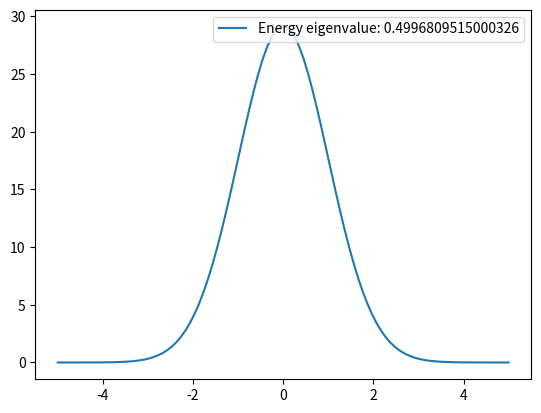

The matplotlib source for this figure:
import numpy as np
import matplotlib.pyplot as plt


def thomas_algorithm(a, b, c, d):
    n = len(d)
    cp = np.zeros(n-1)
    dp = np.zeros(n)

    cp[0] = c[0] / b[0]
    dp[0] = d[0] / b[0]

    for i in range(1, n-1):
        cp[i] = c[i] / (b[i] - a[i-1] * cp[i-1])

    for i in range(1, n):
        dp[i] = (d[i] - a[i-1] * dp[i-1]) / (b[i] - a[i-1] * cp[i-1])

    x = np.zeros(n)
    x[-1] = dp[-1]

    for i in reversed(range(n-1)):
        x[i] = dp[i] - cp[i] * x[i+1]

    return x


def inverse_iteration(a, b, c, E_guess, tol=1e-8, max_iters=100):
    n = len(b)
    phi = np.random.rand(n)
    phi[0] = phi[-1] = 0
    phi /= np.linalg.norm(phi)

    shift = E_guess
    E_array = [E_guess]
    for i in range(max_iters):
        phi_new = thomas_algorithm(a, b, c, phi)

        shift_new = np.dot(phi_new, phi) / np.dot(phi_new, phi_new)
        
        
        E_array.append(shift_new)
        if np.abs(shift_new - shift) < tol:
            break

        shift = shift_new
        phi = phi_new

    return shift_new, phi_new, E_array


def draw(x, y, label):
    plt.plot(x, y, label=label)


def solve_shredinger():
    N = 100  
    L = 10   
    x = np.linspace(-L / 2, L / 2, N)
    h = x[1] - x[0]

    
    V = 0.5 * x**2

    
    tol = 1e-8
    max_iters = 1000

    
    a = np.full(N-1, 1.0 / h**2) * (-1/2)
    b = np.full(N, 1.0 / h**2 + V)
    c = np.full(N-1, 1.0 / h**2) * (-1/2)
    
    b[0] = 1
    c[0] = 0
    b[N-1] = 1
    a[N-2] = 0


    
    E_guess = -100
    E_approx, phi_approx, E_array = inverse_iteration(a, b, c, E_guess, tol, max_iters)
    iters = [i for i in range(0, len(E_array))]
    draw(x, phi_approx, "Energy eigenvalue: " + str(E_approx))
    # draw(iters, E_array, "Energy eigenvalue from 1")
    # print(E_array)
    plt.legend(loc="upper right")
    plt.show()
    # print("E_approx: ", E_approx)
    # print("phi_approx: ", phi_approx)


if __name__ == "__main__":
    solve_shredinger()

